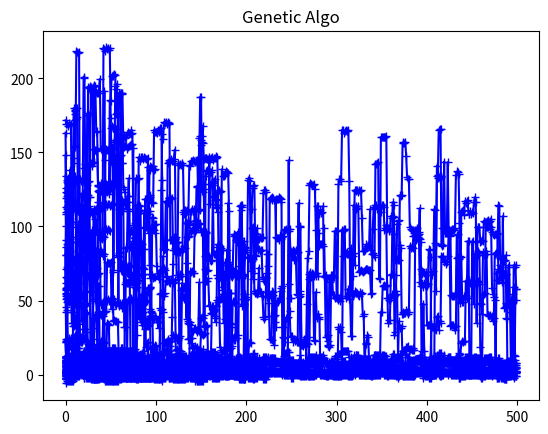

Write Python code to recreate this figure.

#================================================= CONCEPT ==============================================#
'''
-> Here, Representation of floating point number is(Which is the genotype for this question):
    1) first position is reserved for sign of number
    2) fouth position is reserved for decimal point in number
    3) other places are occupied by 0s and 1s (similar to actual representation of fractional binary number)
-> For crossover and mutaion I used simple string manipulation.
-> For converting genotype to phenotype, find j such that, it is equal to int 
   form of genotype. Do, F = j-(2^63)*2.04/(2^63). We can reverse above processor 
   get genotype from phenotype
'''

#================================================= IMPOTRS ==============================================#
import random
import string
import math
import numpy as np
import matplotlib.pyplot as plt



#================================================= GENE ==============================================#
GENOTYPE="01"

#================================================= LENGTH ==============================================#
len_popu=10

#=============================== FUN TO CONVERT BINARY STRING TO FLOAT ====================================#
def binary_to_floltingPoint(string):
	N=float(string)
	N1=int(N)
	N2=N%1
	N2=int(N2*1000000)
	string1=str(N1)
	N1=int(string1,2)
	string2=str(N2)
	p=2
	N2=0
	for i in range(len(string2)):
		N2=N2+(int(string2,10)/p)
		p=p*2
	N=N1+(0.1*N2)
	N=N-(N%0.01)
	return N



#=============================== FUN TO CONVERT FLOAT TO BINARY STRING ====================================#
def floltingPoint_to_binary(N):
	string=[]
	string1=[]
	N1=int(N)
	N2=N%1
	c=0
	while(N1>0):
		r=N1%2
		string.append(str(r))
		N1=N1/2
		c+=1
	i=c-1
	while(i>=0):
		string1.append(string[i])
		i-=1
	string1.append('.')
	for i in range(6):
		N2=N2*2
		N3=int(N2)
		string1.append(str(N3))
		N2=N2%1
	string1="".join(string1)
	return string1	
	


#=============================== FUN TO POPULATE INIT POPULATION ====================================#
def POPULATE_POPU(N):
	while True:
		string=[]
		string.append(random.choice("+-"))
		for i in range(1,10):
			if(i==3):
				string.append('.')
			else:
				string.append(random.choice(GENOTYPE))
		string="".join(string)	
		N=binary_to_floltingPoint(string)
		if(N<=2.04 and N>=-2.04):
			break
	return string



#=============================== FITNESS FUNC(FIND PERETO OPTIMALITY) ====================================#
def FITNESS_FUNC(POPULATION,N):
	string=POPULATION[0]
	f1=0
	f2=0
	f3=0
	for i in range(5):
		N = binary_to_floltingPoint(string[i])
		f1=f1 + (N*N)
		f2=f2 + math.floor(N)
		f3=f3 + ((i+1)*N*N*N*N)
	f3 = f3 + np.random.normal(0,1)
	string1=POPULATION[1]
	h1=0
	h2=0
	h3=0
	for i in range(5):
		N = binary_to_floltingPoint(string[i])
		h1=h1 + (N*N)
		h2=h2 + math.floor(N)
		h3=h3 + ((i+1)*N*N*N*N)
	h3 = h3 + np.random.normal(0,1)
	if(f1<=h1 and f2<=h2 and f3<=h3):
		if(f1<h1 or f2<h2 or f3<h3):
			POPULATION1=[string,string1]
			f_value=[[f1,f2,f3],[h1,h2,h3]]
	else:
		POPULATION1=[string1,string]
		f_value=[[h1,h2,h3],[f1,f2,f3]]
	for j in range(2,int(N)):
		string=POPULATION[j]
		f1=0
		f2=0
		f3=0
		for i in range(5):
			N = binary_to_floltingPoint(string[i])
			f1=f1 + (N*N)
			f2=f2 + math.floor(N)
			f3=f3 + ((i+1)*N*N*N*N)
		f3 = f3 + np.random.normal(0,1)
		if(f1<=f_value[0][0] and f2<=f_value[0][1] and f3<=f_value[0][2]):
			if(f1<f_value[0][0] or f2<f_value[0][1] or f3<f_value[0][2]):
				POPULATION1[1]=POPULATION1[0]
				POPULATION1[0]=string
				f_value[1]=f_value[0]
				f_value[0]=[f1,f2,f3]
		elif(f1<=f_value[1][0] and f2<=f_value[1][1] and f3<=f_value[1][2]):
			if(f1<f_value[1][0] or f2<f_value[1][1] or f3<f_value[1][2]):
				POPULATION1[1]=string
				f_value[1]=[f1,f2,f3]
	return POPULATION1,f_value[0]


#=============================== FUN FOR MUTATION ====================================#
def mutation():
	string=''.join(random.choice(GENOTYPE) for _ in range(1))
	return string




#=============================== FUN FOR CROSSOVER ====================================#
def crossover(string1, string2, N):
	while True:
		child=[]
		for i in range(10):
			if(i==0):
				prob =random.random()
				if(prob<0.5):
					child.append(string1[i])
				else:
					child.append(string2[i])
			elif(i==3):
				child.append('.')
			else:
				prob = random.random()
				if(prob < 0.7 ):
					child.append(string1[i])
				elif(prob < 0.9 ):
					child.append(string2[i])
				else:
					child.append(mutation())
		child=''.join(child)
		N=binary_to_floltingPoint(child)
		if(N<=2.04 and N>=-2.04):
			break
	return child




#=============================== FUNC FOR GENTETIC ALGORITHM ====================================#
def ga():
	popu_size=[50,100,200]
	for k in  range(3):
		iteration=[10,20,50,100,200,500]
		for b in range(6):
			iter_value=iteration[b]
			POPULATION_size=popu_size[k]
			POPULATION=[]
			for i in range(POPULATION_size):
				string=[]
				for j in range(5):
					string.append(POPULATE_POPU(len_popu))
				POPULATION.append(string)
			generation=1

			
		
			plot=[]
			
			for i in range (iter_value):
				POPULATION,plot1=FITNESS_FUNC(POPULATION,POPULATION_size)
				plot.append(plot1)
				new_gen=[]
				for j in range(POPULATION_size):
					string1=POPULATION[0]
					string2=POPULATION[1]
					new_string=[]
					for l in range(5):
						stringt=crossover(string1[l],string2[l],len_popu)
						new_string.append(stringt)
						new_gen.append(new_string)
				POPULATION1=POPULATION
				POPULATION=new_gen
				generation += 1
			value=[]
			for a in range(5):
				value.append(binary_to_floltingPoint(POPULATION1[0][a]))
			print( "For POPULATION size",POPULATION_size,"and iteration ",iter_value)
			print (value)
			plt.plot(range(iter_value),plot,c='blue', marker = "+")
			plt.title("Genetic Algo")
			plt.show()
																											
ga()
